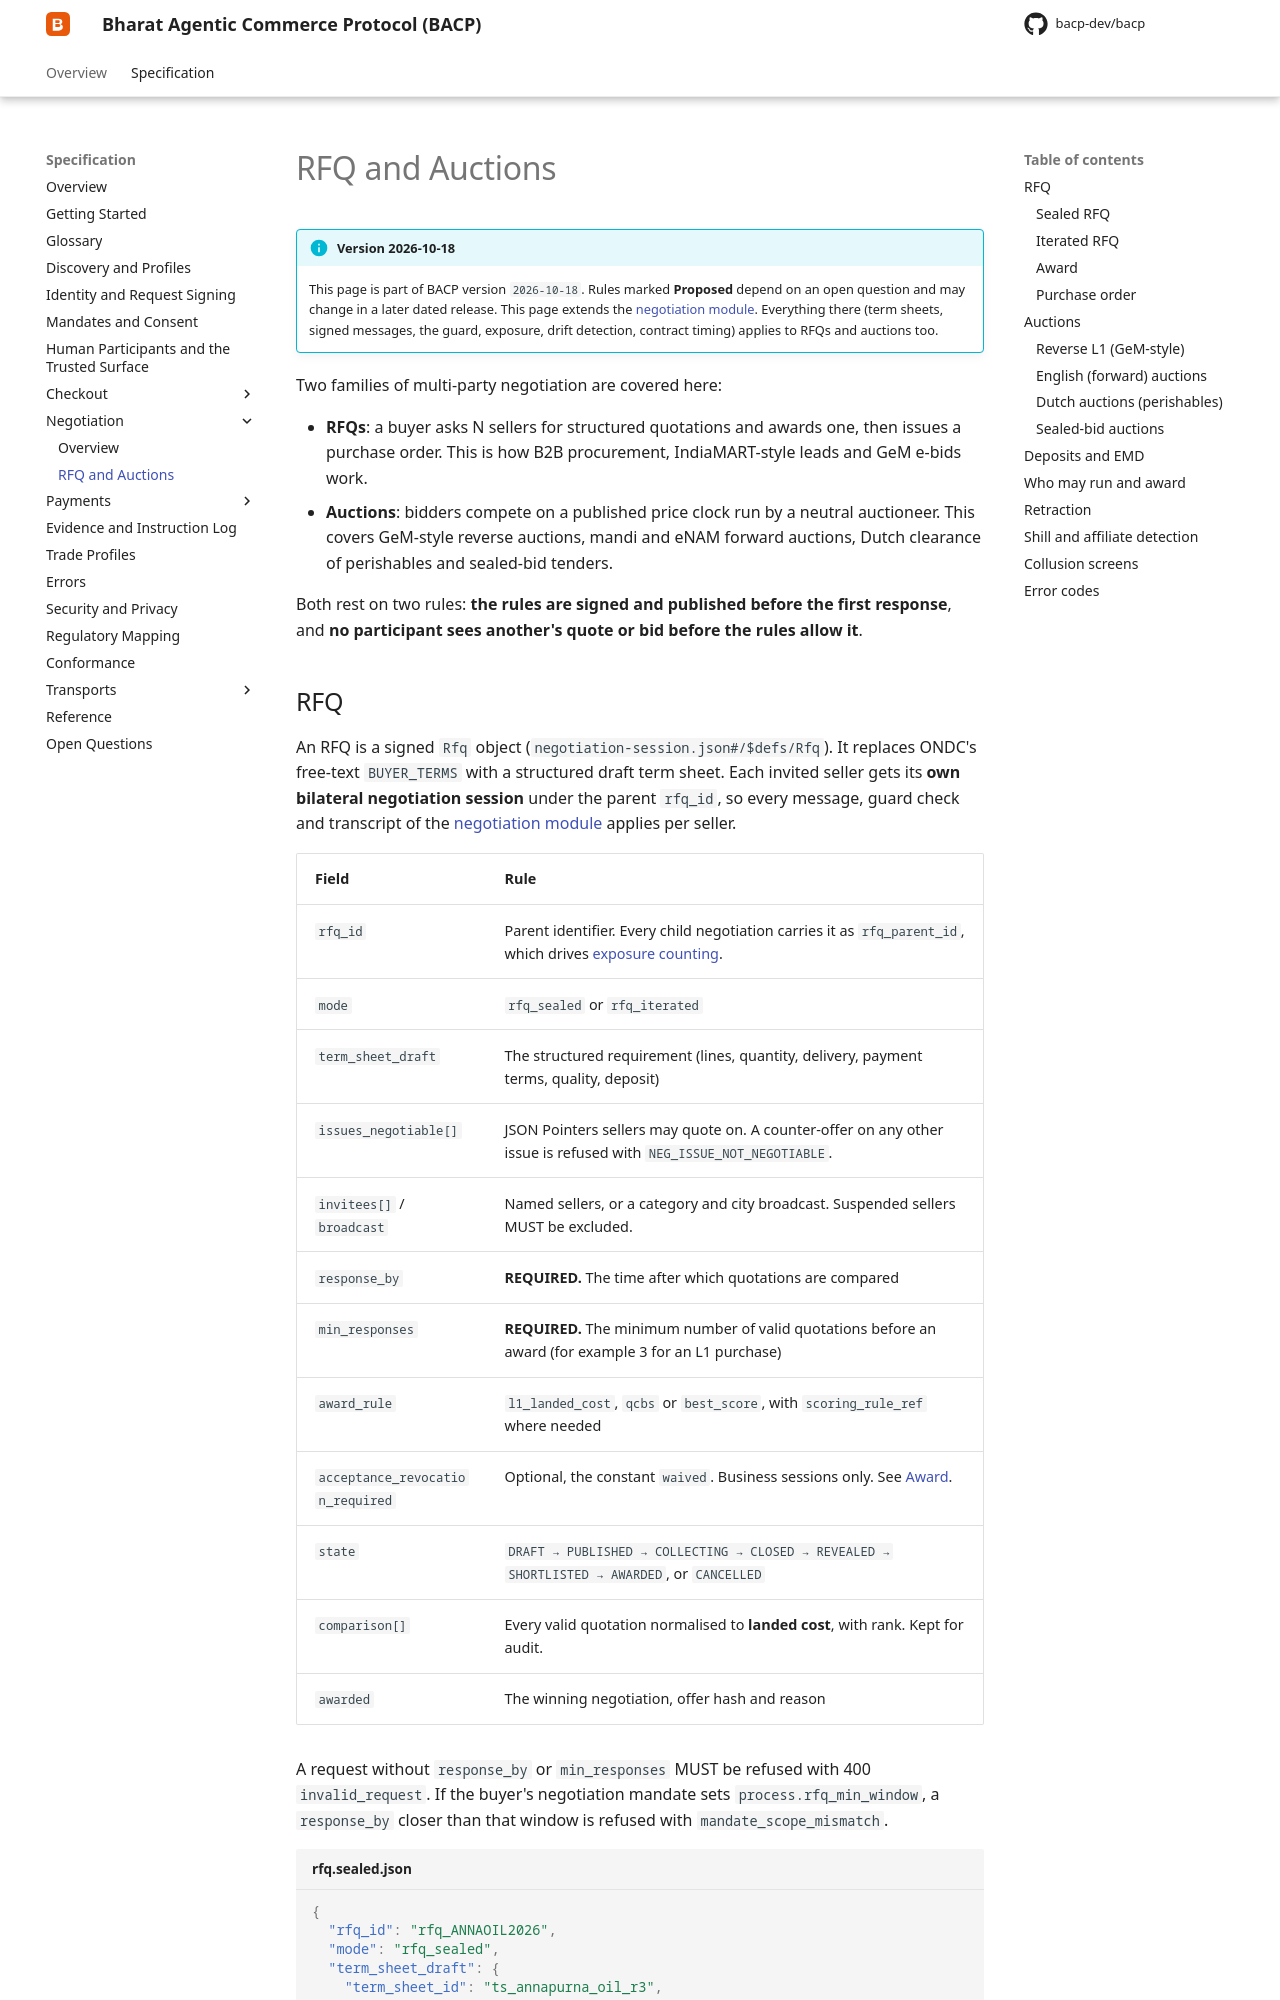

repository: bacp-dev/bacp · page: draft/specification/negotiation/rfq-and-auctions/index.html · generator: mkdocs

# RFQ and Auctions

!!! info "Version 2026-10-18"
    This page is part of BACP version `2026-10-18`. Rules marked **Proposed** depend on an open question and may change in a later dated release. This page extends the [negotiation module](index.md). Everything there (term sheets, signed messages, the guard, exposure, drift detection, contract timing) applies to RFQs and auctions too.

Two families of multi-party negotiation are covered here:

- **RFQs**: a buyer asks N sellers for structured quotations and awards one, then issues a purchase order. This is how B2B procurement, IndiaMART-style leads and GeM e-bids work.
- **Auctions**: bidders compete on a published price clock run by a neutral auctioneer. This covers GeM-style reverse auctions, mandi and eNAM forward auctions, Dutch clearance of perishables and sealed-bid tenders.

Both rest on two rules: **the rules are signed and published before the first response**, and **no participant sees another's quote or bid before the rules allow it**.
